Run: headless pygame with SDL's dummy video driver; simulated clock (each Clock.tick advances the game by its frame time, no real sleeping); random seed 0; keys injected as events and as key.get_pressed() state; mouse plan: one left click at the window centre at the start of phase 2, then a move to the lower-right quarter at the start of phase 3.
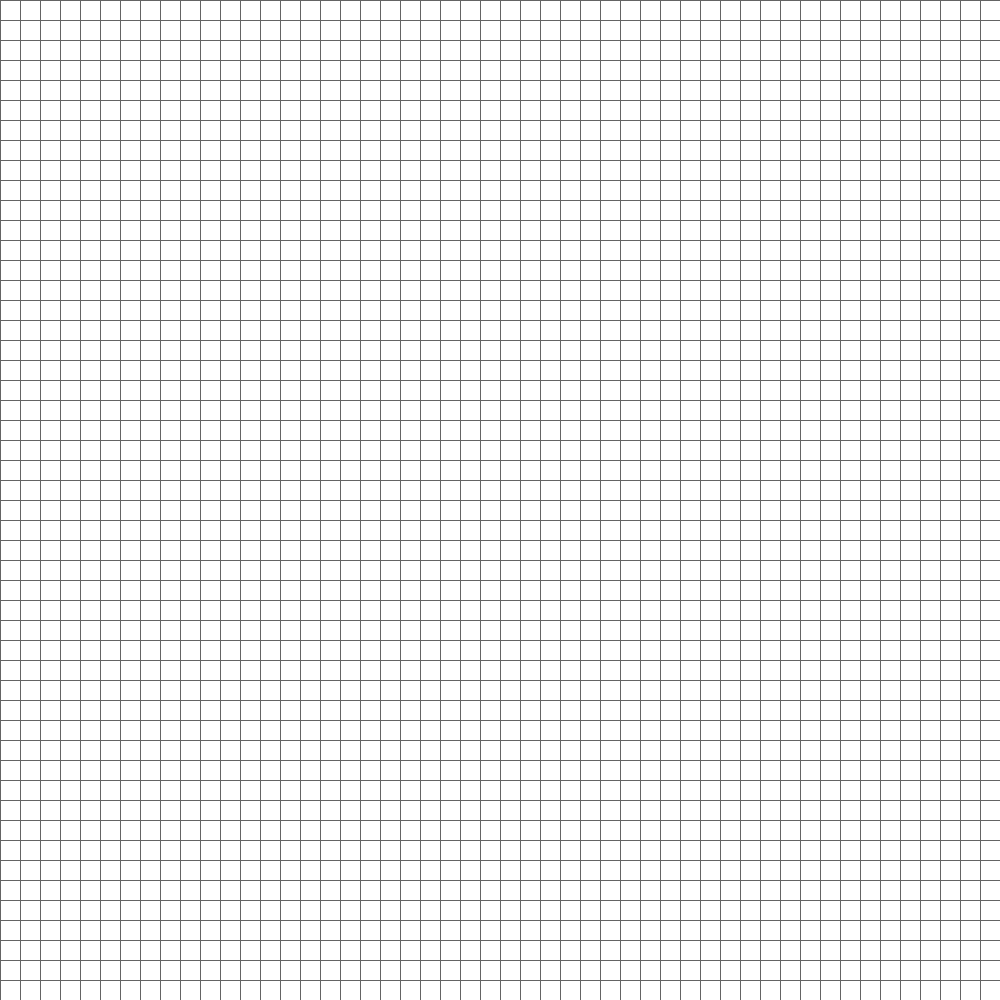
Frame 1 of 3 · flips 1–60 · no input
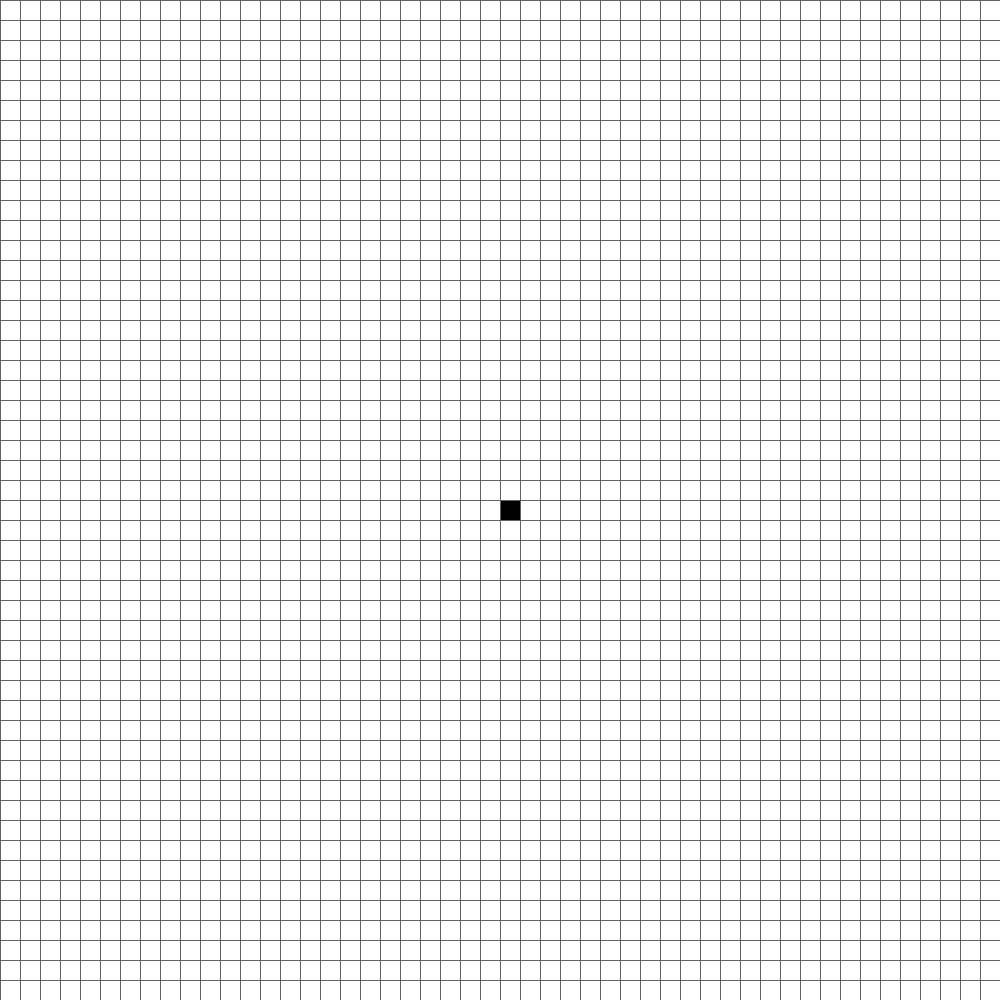
Frame 2 of 3 · flips 61–180 · clicked the window centre · tapped SPACE, RETURN · held RIGHT (→), D
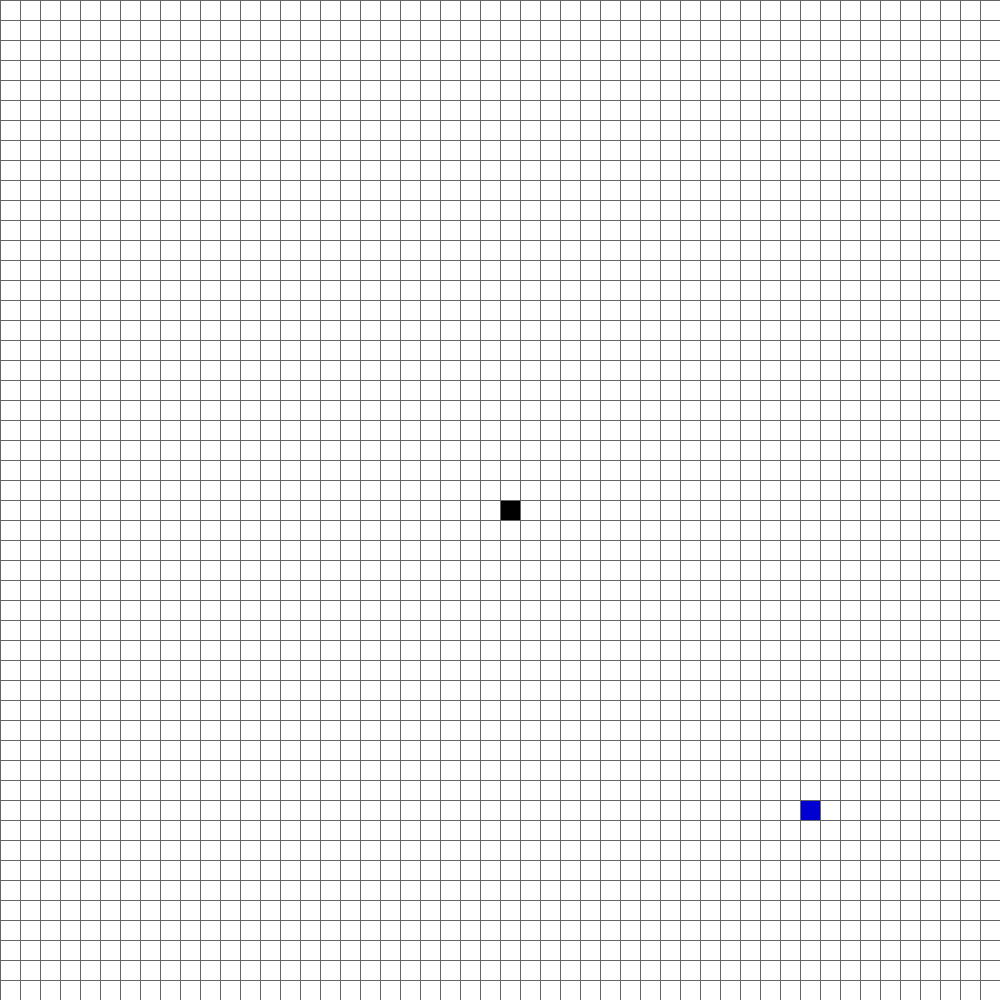
Frame 3 of 3 · flips 181–300 · moved the mouse to the lower-right quarter · held DOWN (↓), S

The pygame program that drew these frames:

import pygame
import time
import math
pygame.init()

WIDTH = 1000
ROWS = 50
GAP = WIDTH // ROWS

WHITE = (255,255,255)
BLACK = (0,0,0)
BLUE = (0, 0, 210)
RED = (255, 0, 0)
YELLOW = (255,255,0)
GREEN = (0, 255, 0)
PURPLE = (255,0,255)


class Node:
    def __init__(self, colour, row, col):
        self.colour = colour
        self.row = row
        self.col = col
        self.f = 0
        self.g = 0
        self.h = 0
        self.parent = None
        self.children = []
        self.x = row * GAP
        self.y = col * GAP

    def setColour(self, colour):
        self.colour = colour

    def draw(self, window):
        pygame.draw.rect(window, self.colour, (self.x, self.y, GAP, GAP))

    def getChildren(self, grid):
        row = self.row
        col = self.col
        if row > 0:
            up = grid[row - 1][col]
            if not up.colour == BLACK:
                self.children.append(up)
        if row < ROWS - 1:
            down = grid[row + 1][col]
            if not down.colour == BLACK:
                self.children.append(down)
        if col > 0:
            left = grid[row][col - 1]
            if not left.colour == BLACK:
                self.children.append(left)
        if col < ROWS - 1:
            right = grid[row][col + 1]
            if not right.colour == BLACK:
                self.children.append(right)


def Grid():
    grid = list()
    for row in range(ROWS):
        grid.append([])
        for col in range(ROWS):
            node = Node(WHITE, row, col)
            grid[row].append(node)
    return grid

def drawGrid(WINDOW):
    for row in range(ROWS):
        pygame.draw.line(WINDOW, (100, 100, 100), (0, row * GAP), (WIDTH, row*GAP))
        for col in range(ROWS):
            pygame.draw.line(WINDOW, (100,100,100), (col * GAP, 0), (col*GAP, WIDTH))

def draw(grid, WINDOW):
    WINDOW.fill((0,0,0))
    for row in grid:
        for node in row:
            node.draw(WINDOW)

    drawGrid(WINDOW)
    pygame.display.update()

def getIndex(pos):
    x, y = pos
    row = x // GAP
    col = y // GAP
    return (row, col)

def eucDistance(pointA, pointB):
    x1, y1 = pointA
    x2, y2 = pointB
    eucDist = math.sqrt((abs(x2 - x1) **2) + (abs(y2 - y1) **2))
    return eucDist

def aStar(grid, start, end):
    #positions of the start and the end nodes of the search
    startPos = (start.row, start.col)
    endPos = (end.row, end.col)
    openSet = list()
    openSet.append(start)
    start.f = eucDistance(startPos, endPos)

    while len(openSet) > 0:
        current = openSet[0]

        for node in openSet:
            if node.f < current.f:
                current = node

        if current == end:
            print("success")
            break

        openSet.remove(current)
        current.getChildren(grid)

        for child in current.children:
            child.g = current.g + 1
            childPos = (child.row, child.col)
            child.h = eucDistance(childPos, endPos)
            child.f = child.g + child.h

            if child not in openSet:
                openSet.append(child)

    print("we failed")


def main():
    grid = Grid()
    run = True
    startSet = False
    endSet = False
    start = None
    end = None
    started = False
    WINDOW = pygame.display.set_mode((WIDTH, WIDTH))
    pygame.display.set_caption("pathfinding")
    while run:
        draw(grid, WINDOW)
        for event in pygame.event.get():
            if event.type == pygame.QUIT:
                run = False
            if pygame.mouse.get_pressed()[0]:
                pos = pygame.mouse.get_pos()
                row, col = getIndex(pos)
                if not (grid[row][col].colour == RED) and not (grid[row][col].colour == BLUE):
                    grid[row][col].setColour(BLACK)
            if pygame.mouse.get_pressed()[2]:
                pos = pygame.mouse.get_pos()
                row, col = getIndex(pos)
                if grid[row][col].colour == RED:
                    endSet = False
                elif grid[row][col].colour == BLUE:
                    startSet = False
                grid[row][col].setColour(WHITE)


        keys = pygame.key.get_pressed()
        if keys[pygame.K_s]:
            if not startSet:
                pos = pygame.mouse.get_pos()
                row, col = getIndex(pos)
                startPos = (row, col)
                grid[row][col].setColour(BLUE)
                startSet = True
                start = grid[row][col]

        if keys[pygame.K_e]:
            if not endSet:
                pos = pygame.mouse.get_pos()
                row, col = getIndex(pos)
                endPos = (row, col)
                grid[row][col].setColour(RED)
                endSet = True
                end = grid[row][col]

        if keys[pygame.K_a] and startSet == True and endSet == True:
            started = True
            aStar(grid, start, end)
            run = False


    pygame.quit()

main()
